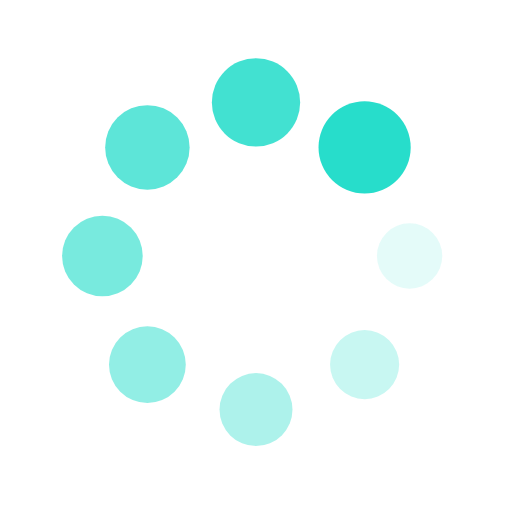
t = 0.00 s
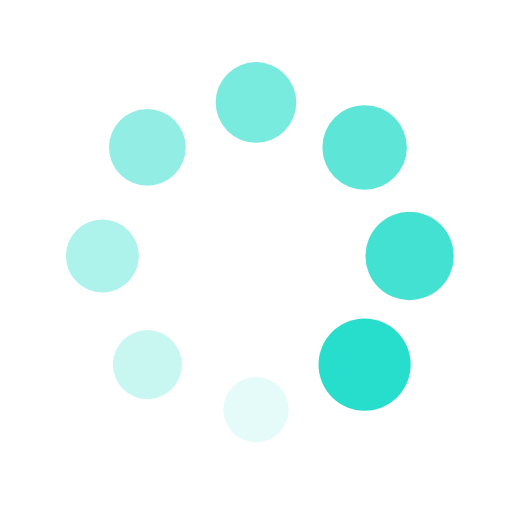
t = 0.25 s
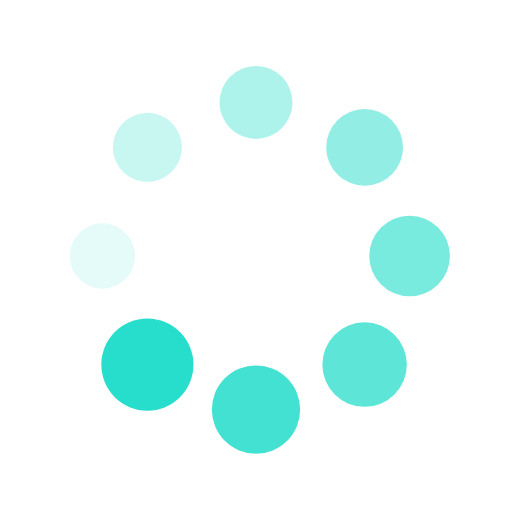
t = 0.50 s
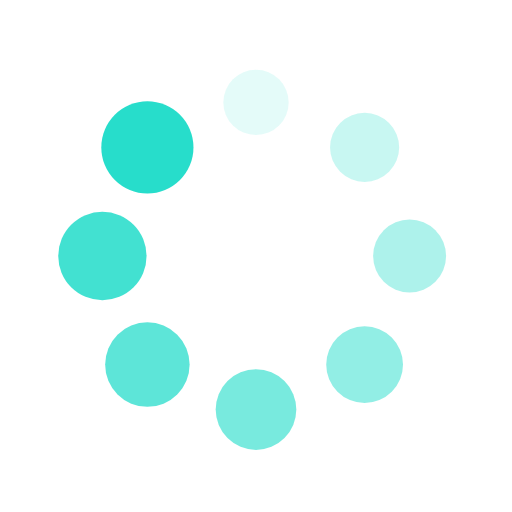
t = 0.75 s

The animated SVG that drew these frames (rendered in a browser with its animation timeline set to each time). Animation: 16 SMIL elements (animate=8,animateTransform=8); one cycle of 1.00 s, repeats indefinitely.

<?xml version="1.0" encoding="utf-8"?>
<svg xmlns="http://www.w3.org/2000/svg" xmlns:xlink="http://www.w3.org/1999/xlink" style="margin: auto; background: none; display: block; shape-rendering: auto;" width="200px" height="200px" viewBox="0 0 100 100" preserveAspectRatio="xMidYMid">
<g transform="translate(80,50)">
<g transform="rotate(0)">
<circle cx="0" cy="0" r="6" fill="#27ddcb" fill-opacity="1">
  <animateTransform attributeName="transform" type="scale" begin="-0.875s" values="1.5 1.5;1 1" keyTimes="0;1" dur="1s" repeatCount="indefinite"></animateTransform>
  <animate attributeName="fill-opacity" keyTimes="0;1" dur="1s" repeatCount="indefinite" values="1;0" begin="-0.875s"></animate>
</circle>
</g>
</g><g transform="translate(71.21320343559643,71.21320343559643)">
<g transform="rotate(45)">
<circle cx="0" cy="0" r="6" fill="#27ddcb" fill-opacity="0.875">
  <animateTransform attributeName="transform" type="scale" begin="-0.75s" values="1.5 1.5;1 1" keyTimes="0;1" dur="1s" repeatCount="indefinite"></animateTransform>
  <animate attributeName="fill-opacity" keyTimes="0;1" dur="1s" repeatCount="indefinite" values="1;0" begin="-0.75s"></animate>
</circle>
</g>
</g><g transform="translate(50,80)">
<g transform="rotate(90)">
<circle cx="0" cy="0" r="6" fill="#27ddcb" fill-opacity="0.75">
  <animateTransform attributeName="transform" type="scale" begin="-0.625s" values="1.5 1.5;1 1" keyTimes="0;1" dur="1s" repeatCount="indefinite"></animateTransform>
  <animate attributeName="fill-opacity" keyTimes="0;1" dur="1s" repeatCount="indefinite" values="1;0" begin="-0.625s"></animate>
</circle>
</g>
</g><g transform="translate(28.786796564403577,71.21320343559643)">
<g transform="rotate(135)">
<circle cx="0" cy="0" r="6" fill="#27ddcb" fill-opacity="0.625">
  <animateTransform attributeName="transform" type="scale" begin="-0.5s" values="1.5 1.5;1 1" keyTimes="0;1" dur="1s" repeatCount="indefinite"></animateTransform>
  <animate attributeName="fill-opacity" keyTimes="0;1" dur="1s" repeatCount="indefinite" values="1;0" begin="-0.5s"></animate>
</circle>
</g>
</g><g transform="translate(20,50.00000000000001)">
<g transform="rotate(180)">
<circle cx="0" cy="0" r="6" fill="#27ddcb" fill-opacity="0.5">
  <animateTransform attributeName="transform" type="scale" begin="-0.375s" values="1.5 1.5;1 1" keyTimes="0;1" dur="1s" repeatCount="indefinite"></animateTransform>
  <animate attributeName="fill-opacity" keyTimes="0;1" dur="1s" repeatCount="indefinite" values="1;0" begin="-0.375s"></animate>
</circle>
</g>
</g><g transform="translate(28.78679656440357,28.786796564403577)">
<g transform="rotate(225)">
<circle cx="0" cy="0" r="6" fill="#27ddcb" fill-opacity="0.375">
  <animateTransform attributeName="transform" type="scale" begin="-0.25s" values="1.5 1.5;1 1" keyTimes="0;1" dur="1s" repeatCount="indefinite"></animateTransform>
  <animate attributeName="fill-opacity" keyTimes="0;1" dur="1s" repeatCount="indefinite" values="1;0" begin="-0.25s"></animate>
</circle>
</g>
</g><g transform="translate(49.99999999999999,20)">
<g transform="rotate(270)">
<circle cx="0" cy="0" r="6" fill="#27ddcb" fill-opacity="0.25">
  <animateTransform attributeName="transform" type="scale" begin="-0.125s" values="1.5 1.5;1 1" keyTimes="0;1" dur="1s" repeatCount="indefinite"></animateTransform>
  <animate attributeName="fill-opacity" keyTimes="0;1" dur="1s" repeatCount="indefinite" values="1;0" begin="-0.125s"></animate>
</circle>
</g>
</g><g transform="translate(71.21320343559643,28.78679656440357)">
<g transform="rotate(315)">
<circle cx="0" cy="0" r="6" fill="#27ddcb" fill-opacity="0.125">
  <animateTransform attributeName="transform" type="scale" begin="0s" values="1.5 1.5;1 1" keyTimes="0;1" dur="1s" repeatCount="indefinite"></animateTransform>
  <animate attributeName="fill-opacity" keyTimes="0;1" dur="1s" repeatCount="indefinite" values="1;0" begin="0s"></animate>
</circle>
</g>
</g>
<!-- [ldio] generated by https://loading.io/ --></svg>
